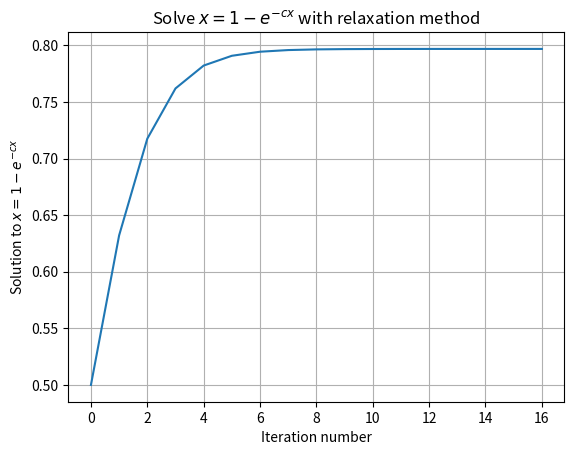
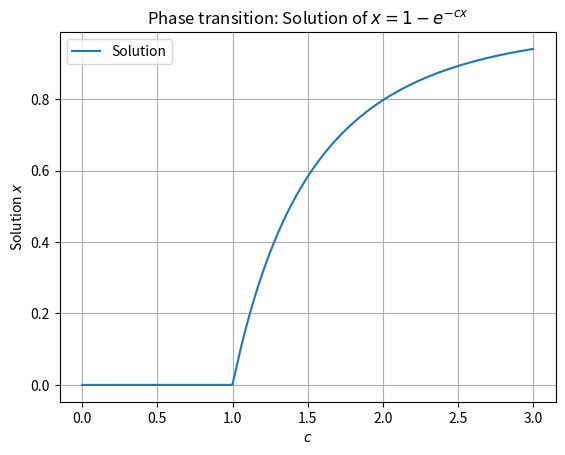

Source code (Python) for these figures, in order:
"""
Welcome to the Code for Lab 4 Question 3 part a in PHY407

If you're running the code as organised in the Repo, please run code from the directory Lab4
"""
import numpy as np
import matplotlib.pyplot as plt

SHOW_PLOTS = True

# Global Variables used by f
c = 2
def f(x):
    return 1 - np.exp(-c * x)

def relaxation(func, init_x, dx, threshold):
    """
    Carries out the relaxation method on a function func
    Returns x_list, the list of x values, and iterations.
    So the final guess should be at x_list[-1]
    """
    iterations = 0
    x_list = [init_x] 
    while dx > threshold:
        x_list.append(func(x_list[-1]))
        dx = np.abs(x_list[-1] - x_list[-2])
        iterations += 1

    return x_list, iterations

def main():
    global c
    print("----------<PART_A>----------")
    # Exercise 6.10: Consider the equation x = 1 - e^-cx, where c is a known parameter and x
    # is unknown. This equation arises in a variety of situations, including the physics of 
    # contact processes, mathematical models of epidemics, and the theory of random graphs.
    #
    # a)    Write a program to solve this equation for x using the relaxation method for the
    #       case c = 2. Calculate your solution to an accuracy of at least 10- 6 

    x_list, _ = relaxation(f, init_x=0.5, dx=1, threshold=1e-6)
    print("Estimate for solution to x = 1 - e^-cx. x =", x_list[-1])

    if SHOW_PLOTS:
        plt.figure()
        plt.title(r"Solve $x = 1 - e^{-cx}$ with relaxation method")
        plt.plot(x_list)
        plt.xlabel("Iteration number")
        plt.ylabel(r"Solution to $x = 1 - e^{-cx}$")
        plt.grid()
        plt.show()

    # b)    Modify your program to calculate the solution for values of c from 0 to 3 in steps
    #       of 0.01 and make a plot of x as a function of c. You should see a clear transition
    #       from a regime in which x = 0 to a regime of nonzero x. This is another example of 
    #       a phase transition. In physics this transition is known as the percolation transition;
    #       in epidemiology it is the epidemic threshold.
    
    c_values = np.arange(0, 3.01, 0.01)
    x_values = []

    for some_c in c_values:
        c = some_c
        x_list, _ = relaxation(f, init_x=0.5, dx=1, threshold=1e-6)
        x = x_list[-1]
        x_values.append(x)

    # Plot result
    if SHOW_PLOTS:
        plt.figure()
        plt.title(r"Phase transition: Solution of $x = 1 - e^{-cx}$")
        plt.plot(c_values, x_values, label="Solution")
        plt.xlabel(r"$c$")
        plt.ylabel(r"Solution $x$")
        plt.legend()
        plt.grid()
        plt.show()


    # HAND IN YOUR PLOT
    print("----------</PART_A>----------")


if __name__ == "__main__":
    main()